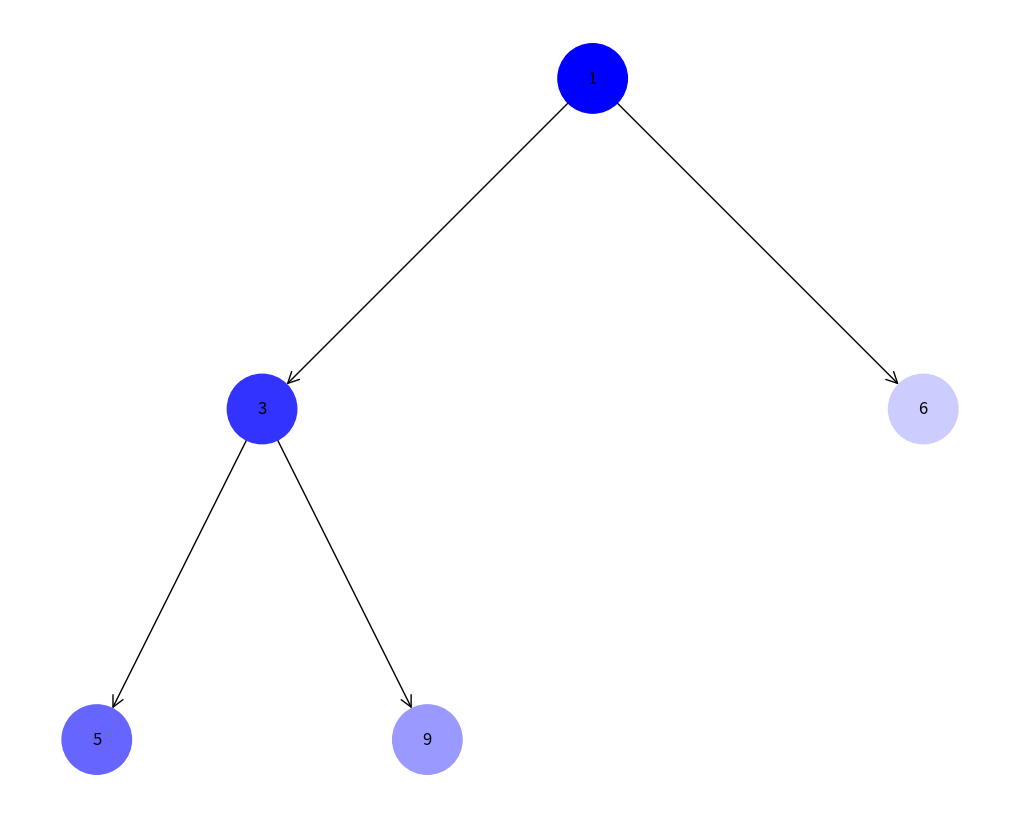

Write Python code to recreate this figure.
import uuid
import networkx as nx
import matplotlib.pyplot as plt

# Клас для представлення вузлів бінарної купи
class Node:
    def __init__(self, key, color="#FFFFFF"):  # Білий колір за замовчуванням
        self.left = None
        self.right = None
        self.val = key
        self.color = color
        self.id = str(uuid.uuid4())

# Функція для візуалізації дерева
def draw_tree(tree_root):
    tree = nx.DiGraph()
    pos = {}
    add_edges(tree, tree_root, pos)
    colors = [node[1]['color'] for node in tree.nodes(data=True)]
    labels = {node[0]: node[1]['label'] for node in tree.nodes(data=True)}
    plt.figure(figsize=(10, 8))
    nx.draw(tree, pos, with_labels=True, labels=labels, node_size=2500, node_color=colors, arrowstyle='->', arrowsize=20)
    plt.show()

# Допоміжна функція для додавання ребер
def add_edges(graph, node, pos, x=0, y=0, layer=1):
    if node is not None:
        graph.add_node(node.id, color=node.color, label=node.val)
        pos[node.id] = (x, y)
        if node.left:
            graph.add_edge(node.id, node.left.id)
            add_edges(graph, node.left, pos, x=x-1/(2**layer), y=y-1, layer=layer+1)
        if node.right:
            graph.add_edge(node.id, node.right.id)
            add_edges(graph, node.right, pos, x=x+1/(2**layer), y=y-1, layer=layer+1)

# Функція для DFS обходу з візуалізацією
def dfs_visualize(node, colors, current_color=0):
    if node is None:
        return current_color
    # Змінюємо колір вузла
    node.color = colors[current_color % len(colors)]
    current_color += 1
    current_color = dfs_visualize(node.left, colors, current_color)
    current_color = dfs_visualize(node.right, colors, current_color)
    return current_color

# Функція для BFS обходу з візуалізацією
def bfs_visualize(root, colors):
    queue = [root]
    current_color = 0
    while queue:
        node = queue.pop(0)
        if node:
            # Змінюємо колір вузла
            node.color = colors[current_color % len(colors)]
            current_color += 1
            queue.append(node.left)
            queue.append(node.right)

# Генерація послідовності кольорів від темного до світлого
def generate_colors(n):
    return [f"#{i:02x}{i:02x}{255:02x}" for i in range(0, 255, int(255/n))]

# Створення бінарної купи і візуалізація з DFS або BFS обходом
root = Node(1)
root.left = Node(3)
root.right = Node(6)
root.left.left = Node(5)
root.left.right = Node(9)

colors = generate_colors(5)  # Приклад генерації 5 кольорів
# Виберіть один з методів для візуалізації:
dfs_visualize(root, colors)  # Для DFS
# bfs_visualize(root, colors)  # Для BFS

draw_tree(root)
